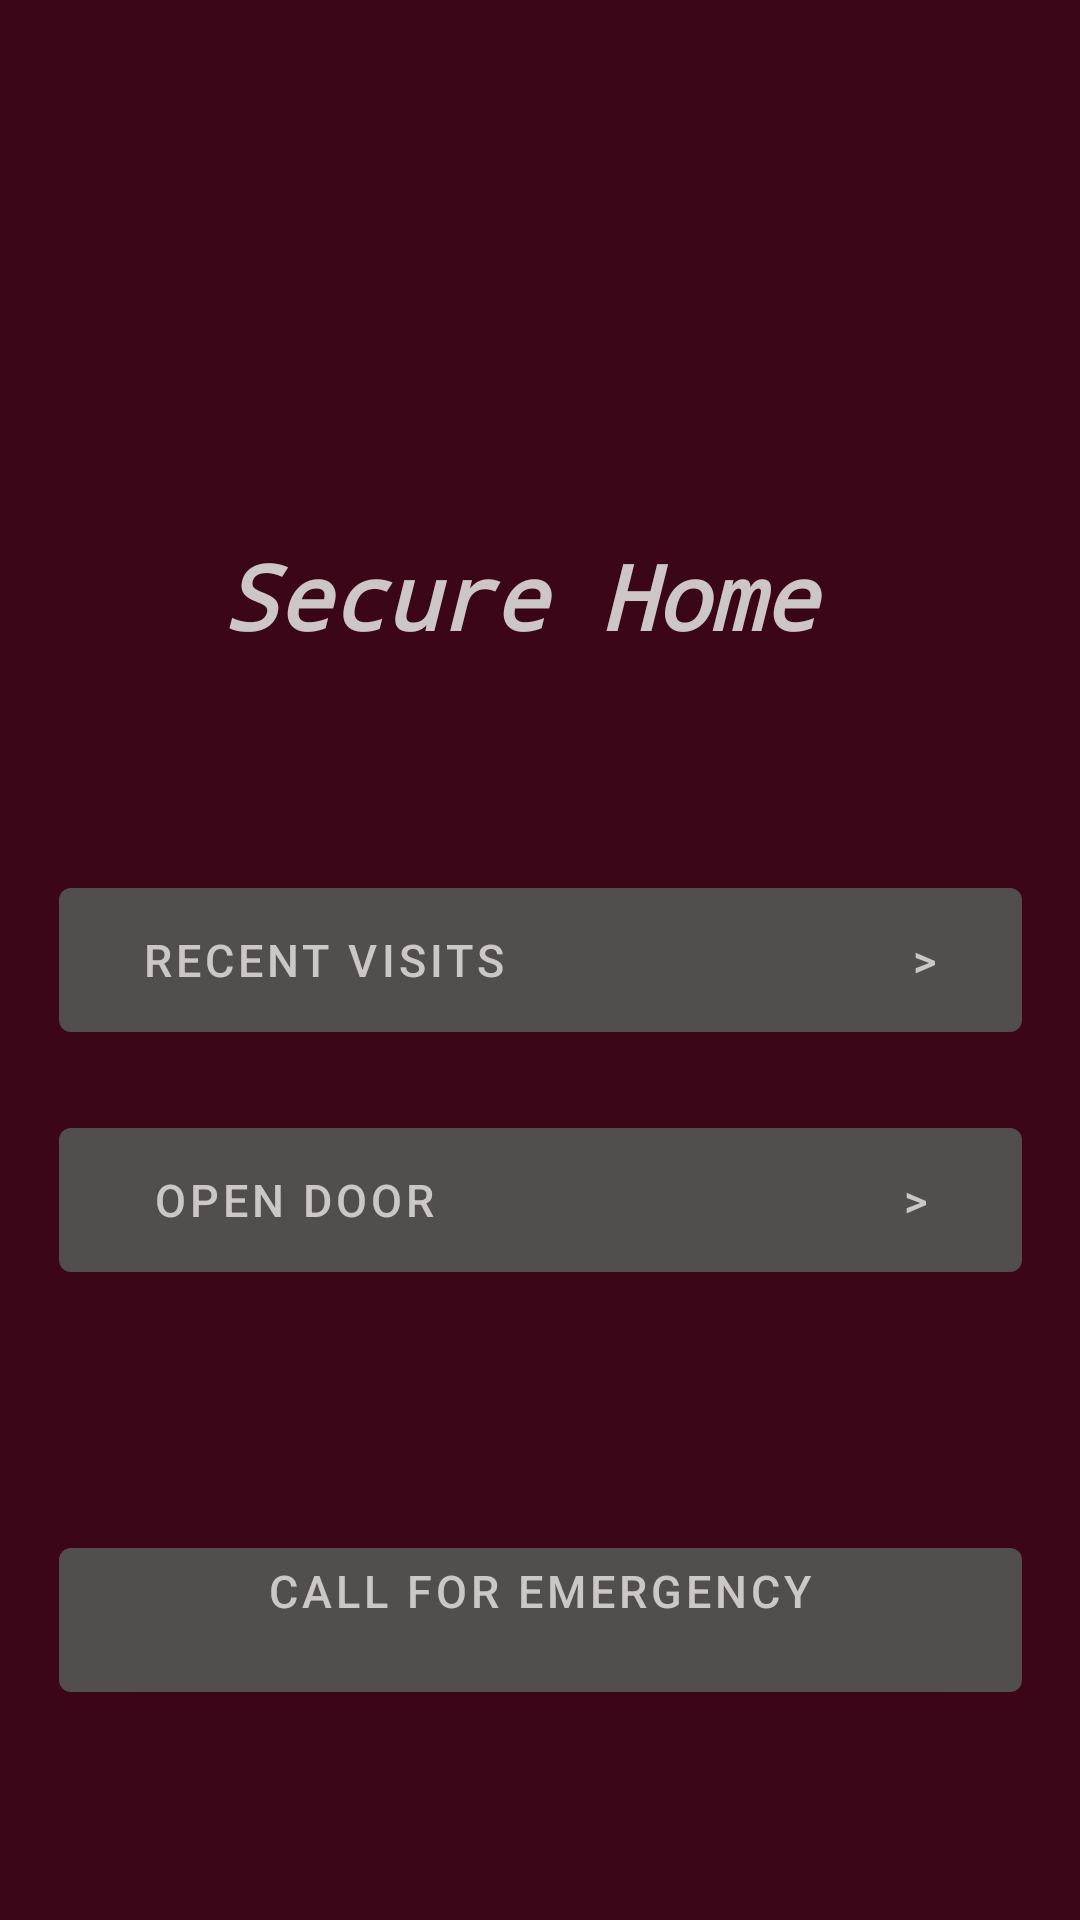

Android layout source for this screen:
<!-- AndroidManifest.xml: application theme Theme.Senior_project -->
<!-- res/layout/content_main.xml -->
<?xml version="1.0" encoding="utf-8"?>
<androidx.constraintlayout.widget.ConstraintLayout xmlns:android="http://schemas.android.com/apk/res/android"
    xmlns:app="http://schemas.android.com/apk/res-auto"
    xmlns:tools="http://schemas.android.com/tools"
    android:layout_width="match_parent"
    android:layout_height="match_parent"
    android:background="#3A0618"
    app:layout_behavior="@string/appbar_scrolling_view_behavior">


    <androidx.appcompat.widget.AppCompatImageView
        android:id="@+id/Image"
        android:layout_width="215dp"
        android:layout_height="142dp"
        android:layout_marginBottom="88dp"
        android:adjustViewBounds="true"
        android:cropToPadding="true"
        app:layout_constraintBottom_toTopOf="@+id/btnRecent"
        app:layout_constraintEnd_toEndOf="parent"
        app:layout_constraintStart_toStartOf="parent"
        app:layout_constraintTop_toTopOf="parent"
        app:layout_constraintVertical_bias="0.141"
        app:srcCompat="@mipmap/home"
        tools:ignore="MissingConstraints" />

    <Button
        android:id="@+id/btnRecent"
        android:layout_width="321dp"
        android:layout_height="60dp"
        android:text="Recent Visits                           >"
        android:textColor="#CCC6C6"
        android:textSize="15sp"
        app:backgroundTint="#534E4E"
        app:layout_constraintBottom_toBottomOf="parent"
        app:layout_constraintEnd_toEndOf="parent"
        app:layout_constraintStart_toStartOf="parent"
        app:layout_constraintTop_toTopOf="parent" />

    <Button
        android:id="@+id/btnOpen"
        android:layout_width="321dp"
        android:layout_height="60dp"
        android:layout_marginTop="20dp"
        android:text="Open Door                               >"
        android:textColor="#CCC6C6"
        android:textSize="15sp"
        app:backgroundTint="#534E4E"
        app:layout_constraintBottom_toBottomOf="parent"
        app:layout_constraintEnd_toEndOf="parent"
        app:layout_constraintStart_toStartOf="parent"
        app:layout_constraintTop_toBottomOf="@+id/btnRecent"
        app:layout_constraintVertical_bias="0.0" />

    <TextView
        android:id="@+id/textView"
        android:layout_width="237dp"
        android:layout_height="53dp"
        android:layout_marginTop="28dp"
        android:fontFamily="monospace"
        android:text="Secure Home"
        android:textAllCaps="false"
        android:textColor="#CCC6C6"
        android:textSize="30sp"
        android:textStyle="bold|italic"
        android:typeface="monospace"
        app:layout_constraintEnd_toEndOf="parent"
        app:layout_constraintHorizontal_bias="0.603"
        app:layout_constraintStart_toStartOf="parent"
        app:layout_constraintTop_toBottomOf="@+id/Image" />

    <Button
        android:id="@+id/button3"
        android:layout_width="321dp"
        android:layout_height="60dp"
        android:layout_marginTop="80dp"
        android:gravity="center_horizontal"
        android:text="CALL FOR EMERGENCY"
        android:textAlignment="center"
        android:textColor="#CCC6C6"
        android:textSize="15sp"
        app:backgroundTint="#534E4E"
        app:layout_constraintBottom_toBottomOf="parent"
        app:layout_constraintEnd_toEndOf="parent"
        app:layout_constraintStart_toStartOf="parent"
        app:layout_constraintTop_toBottomOf="@+id/btnOpen"
        app:layout_constraintVertical_bias="0.0" />

</androidx.constraintlayout.widget.ConstraintLayout>
<!-- resources referenced by this layout -->
<resources>
  <style name="Theme.Senior_project" parent="Theme.MaterialComponents.DayNight.DarkActionBar">
          
          <item name="colorPrimary">@color/purple_500</item>
          <item name="colorPrimaryVariant">@color/purple_700</item>
          <item name="colorOnPrimary">@color/white</item>
          
          <item name="colorSecondary">@color/teal_200</item>
          <item name="colorSecondaryVariant">@color/teal_700</item>
          <item name="colorOnSecondary">@color/black</item>
          
          <item name="android:statusBarColor" tools:targetApi="l">?attr/colorPrimaryVariant</item>
          
      </style>
  <!-- not gathered from this repository: default colours our renderer supplied (Android Studio template values) -->
  <color name="purple_500">#FF6200EE</color>
  <color name="purple_700">#FF3700B3</color>
  <color name="teal_200">#FF03DAC5</color>
  <color name="teal_700">#FF018786</color>
  <color name="black">#FF000000</color>
  <color name="white">#FFFFFFFF</color>
</resources>
